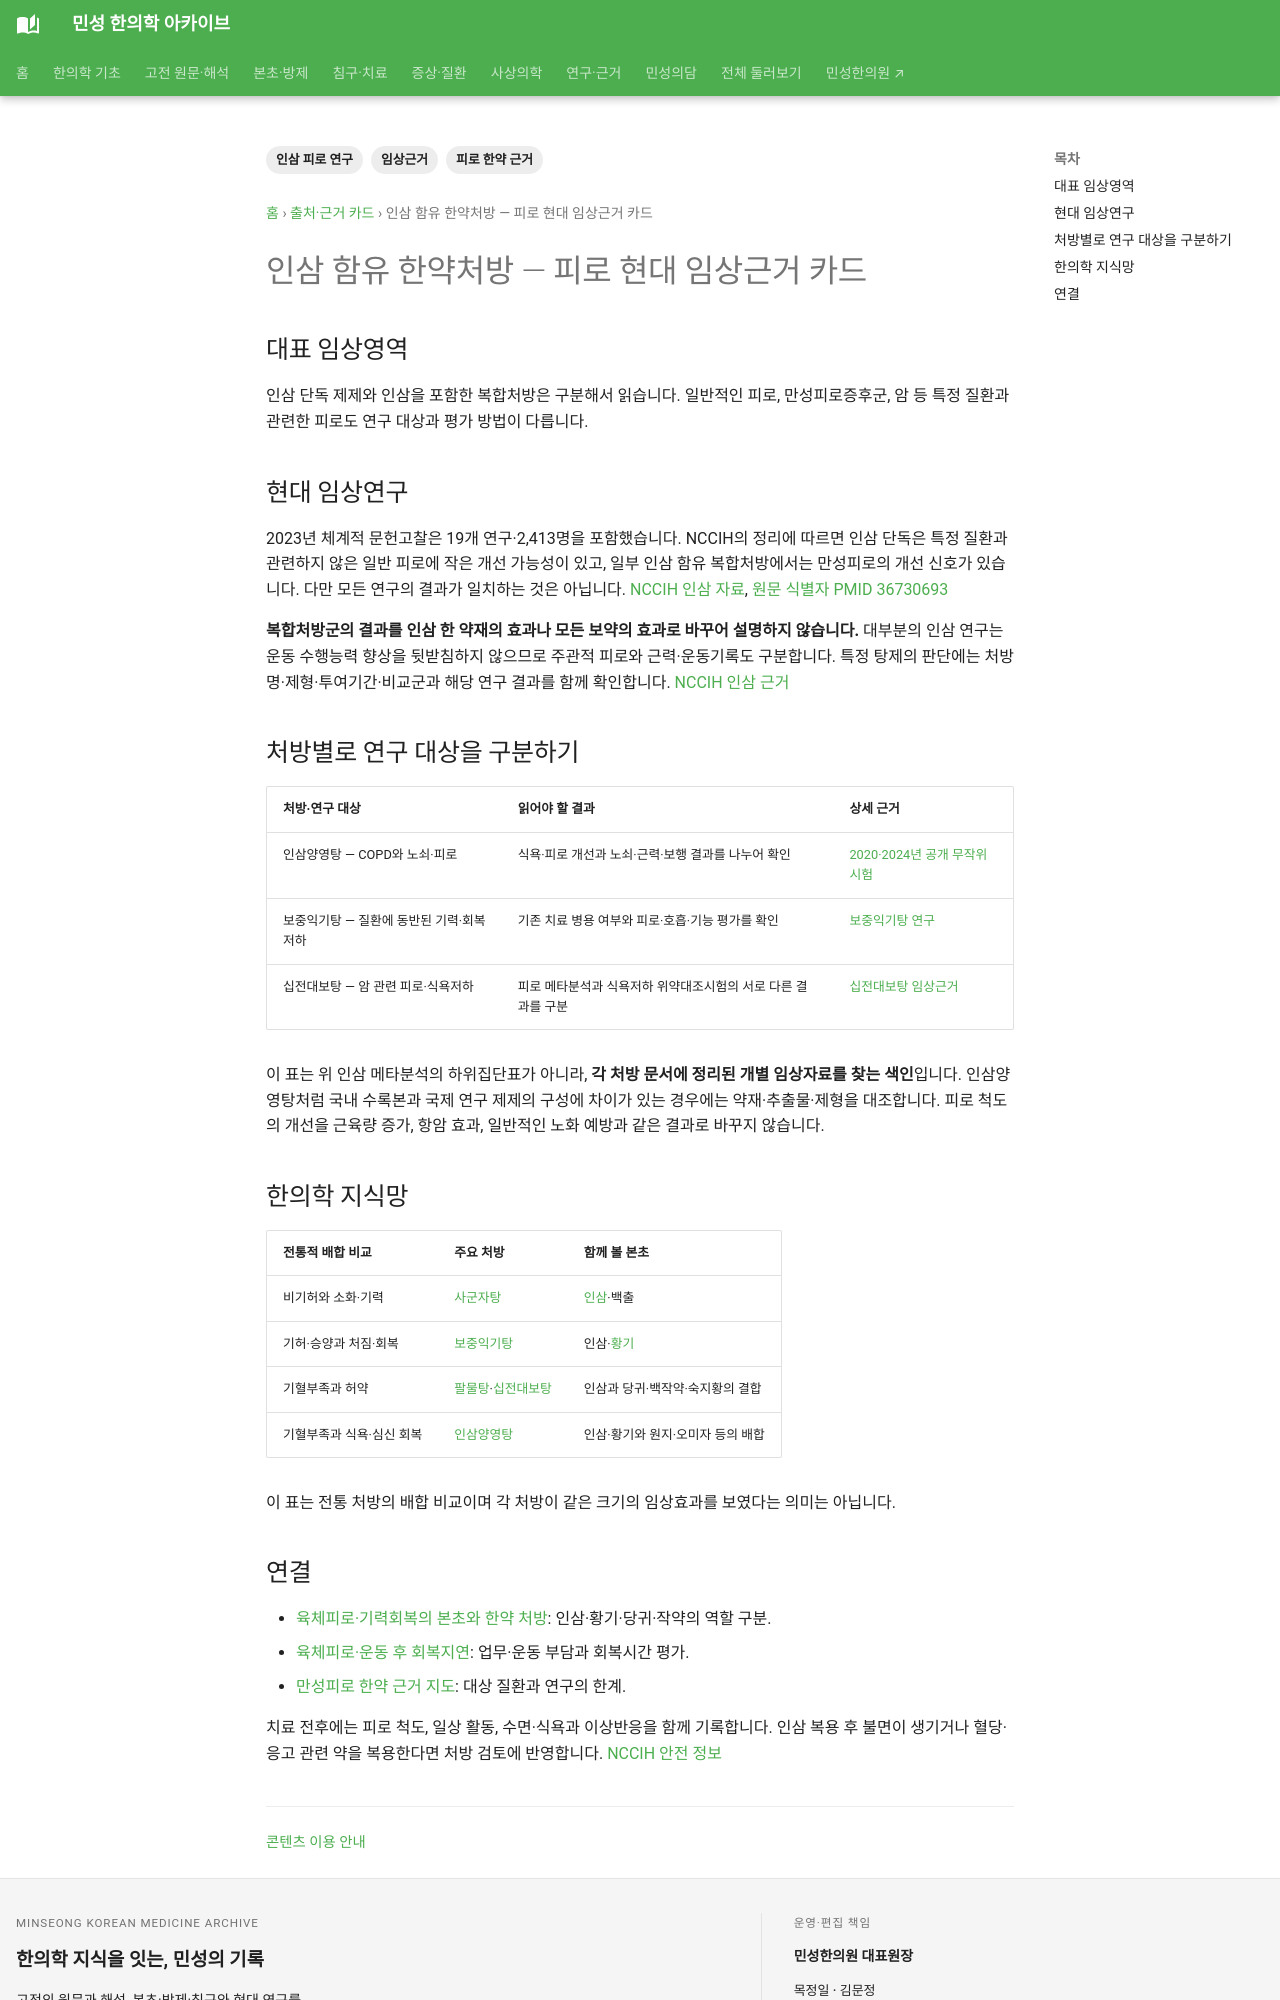

repository: joowon1111/minseong-korean-medicine-wiki · page: authority/formulas/ginseng-formula-fatigue/index.html · generator: mkdocs

---
title: 인삼 함유 한약처방 — 피로 현대 임상근거 카드
description: 인삼 단독과 인삼 함유 처방의 피로 연구, 일반 피로와 만성피로의 차이, 실제 탕제와 평가 지표를 연결합니다.
tags: [임상근거, 인삼 피로 연구, 피로 한약 근거]
status: 검토완료
last_reviewed: 2026-09-06
---
# 인삼 함유 한약처방 — 피로 현대 임상근거 카드

## 대표 임상영역

인삼 단독 제제와 인삼을 포함한 복합처방은 구분해서 읽습니다. 일반적인 피로, 만성피로증후군, 암 등 특정 질환과 관련한 피로도 연구 대상과 평가 방법이 다릅니다.

## 현대 임상연구

2023년 체계적 문헌고찰은 19개 연구·2,413명을 포함했습니다. NCCIH의 정리에 따르면 인삼 단독은 특정 질환과 관련하지 않은 일반 피로에 작은 개선 가능성이 있고, 일부 인삼 함유 복합처방에서는 만성피로의 개선 신호가 있습니다. 다만 모든 연구의 결과가 일치하는 것은 아닙니다. [NCCIH 인삼 자료](https://www.nccih.nih.gov/health/asian-ginseng), [원문 식별자 PMID 36730693](https://pubmed.ncbi.nlm.nih.gov/36730693/)

**복합처방군의 결과를 인삼 한 약재의 효과나 모든 보약의 효과로 바꾸어 설명하지 않습니다.** 대부분의 인삼 연구는 운동 수행능력 향상을 뒷받침하지 않으므로 주관적 피로와 근력·운동기록도 구분합니다. 특정 탕제의 판단에는 처방명·제형·투여기간·비교군과 해당 연구 결과를 함께 확인합니다. [NCCIH 인삼 근거](https://www.nccih.nih.gov/health/asian-ginseng)

## 처방별로 연구 대상을 구분하기 {#formula-specific-evidence}

| 처방·연구 대상 | 읽어야 할 결과 | 상세 근거 |
|---|---|---|
| 인삼양영탕 — COPD와 노쇠·피로 | 식욕·피로 개선과 노쇠·근력·보행 결과를 나누어 확인 | [2020·2024년 공개 무작위시험](../../formulas/renshen-yangrong-tang.md#frailty-trials) |
| 보중익기탕 — 질환에 동반된 기력·회복저하 | 기존 치료 병용 여부와 피로·호흡·기능 평가를 확인 | [보중익기탕 연구](../../formulas/buzhong-yiqi-tang.md) |
| 십전대보탕 — 암 관련 피로·식욕저하 | 피로 메타분석과 식욕저하 위약대조시험의 서로 다른 결과를 구분 | [십전대보탕 임상근거](../../research/formulas/sipjeondaebo-tang.md) |

이 표는 위 인삼 메타분석의 하위집단표가 아니라, **각 처방 문서에 정리된 개별 임상자료를 찾는 색인**입니다. 인삼양영탕처럼 국내 수록본과 국제 연구 제제의 구성에 차이가 있는 경우에는 약재·추출물·제형을 대조합니다. 피로 척도의 개선을 근육량 증가, 항암 효과, 일반적인 노화 예방과 같은 결과로 바꾸지 않습니다.

## 한의학 지식망

| 전통적 배합 비교 | 주요 처방 | 함께 볼 본초 |
|---|---|---|
| 비기허와 소화·기력 | [사군자탕](../../formulas/sijunzi-tang.md) | [인삼](../../herbs/ginseng.md)·백출 |
| 기허·승양과 처짐·회복 | [보중익기탕](../../formulas/buzhong-yiqi-tang.md) | 인삼·[황기](../../herbs/astragalus.md) |
| 기혈부족과 허약 | [팔물탕](../../formulas/bazhen-tang.md)·[십전대보탕](../../formulas/shi-quan-da-bu-tang.md) | 인삼과 당귀·백작약·숙지황의 결합 |
| 기혈부족과 식욕·심신 회복 | [인삼양영탕](../../formulas/renshen-yangrong-tang.md) | 인삼·황기와 원지·오미자 등의 배합 |

이 표는 전통 처방의 배합 비교이며 각 처방이 같은 크기의 임상효과를 보였다는 의미는 아닙니다.
